Photos from the image-classification dataset "archive (1)" in the GitHub repository Bhawana-Bisht/CROPDISEASEPRIDICTION. Its 7 classes are: blast, healthy, insect damage, leaf folder, scald, stripes, tungro.

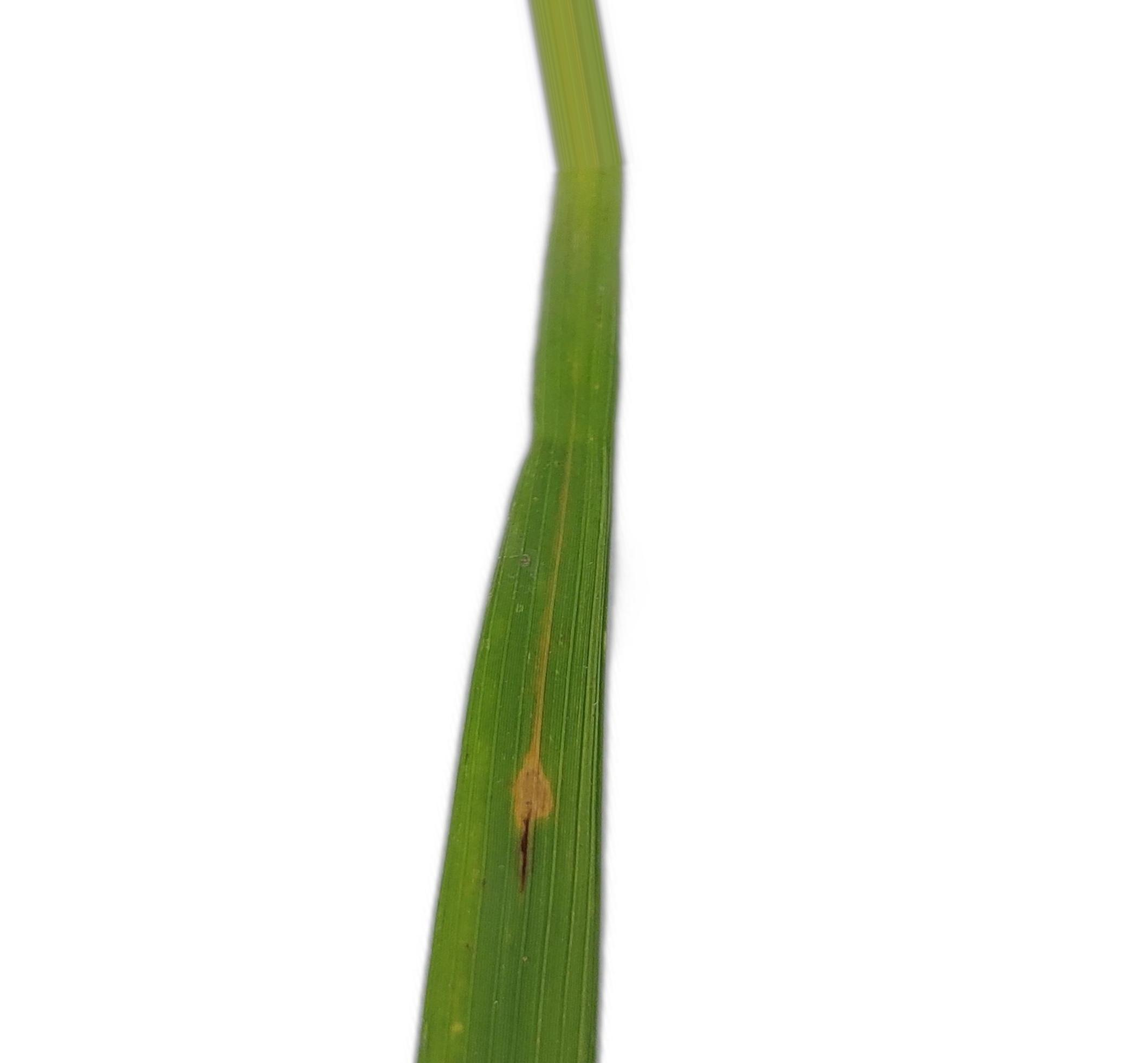
Label: stripes

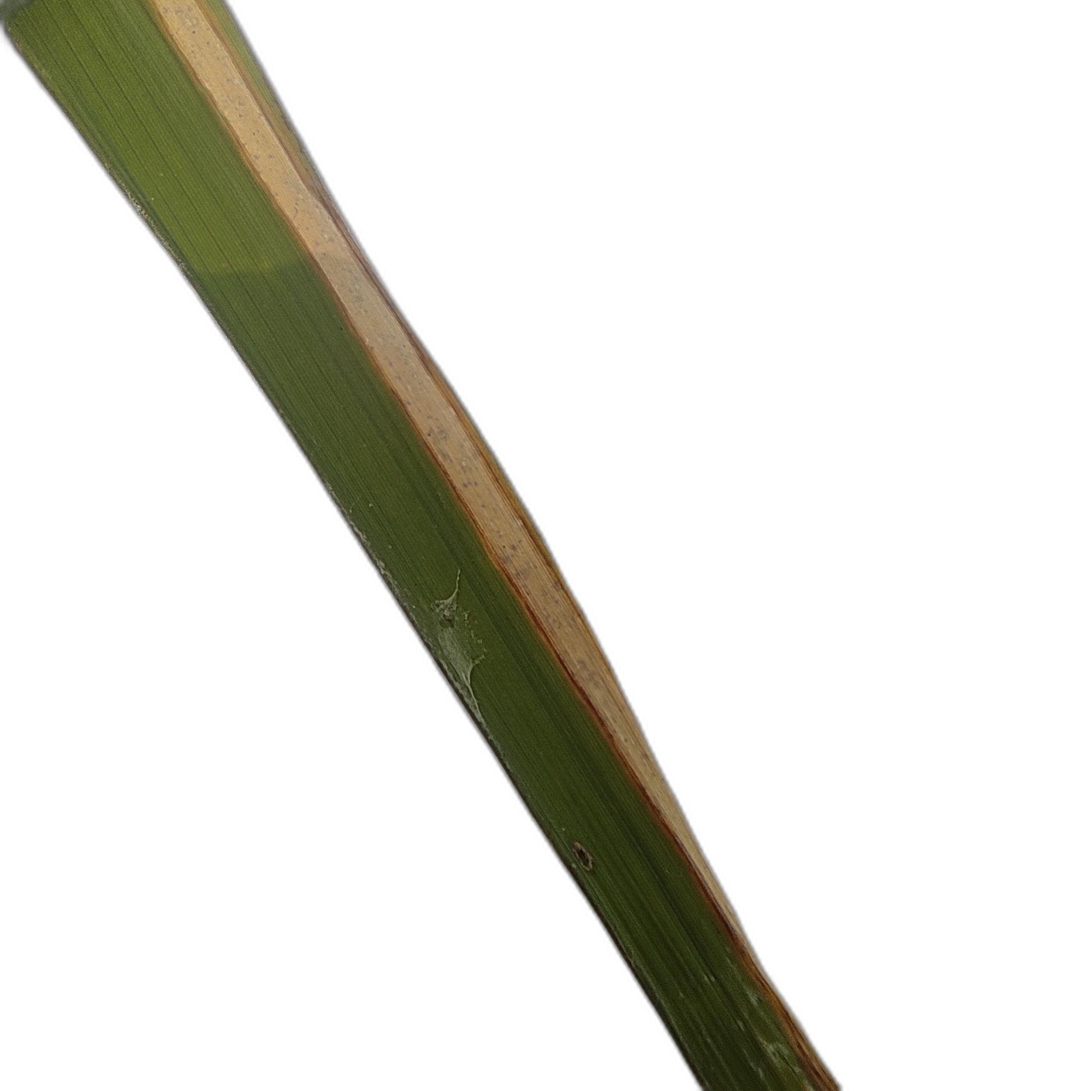
Label: scald

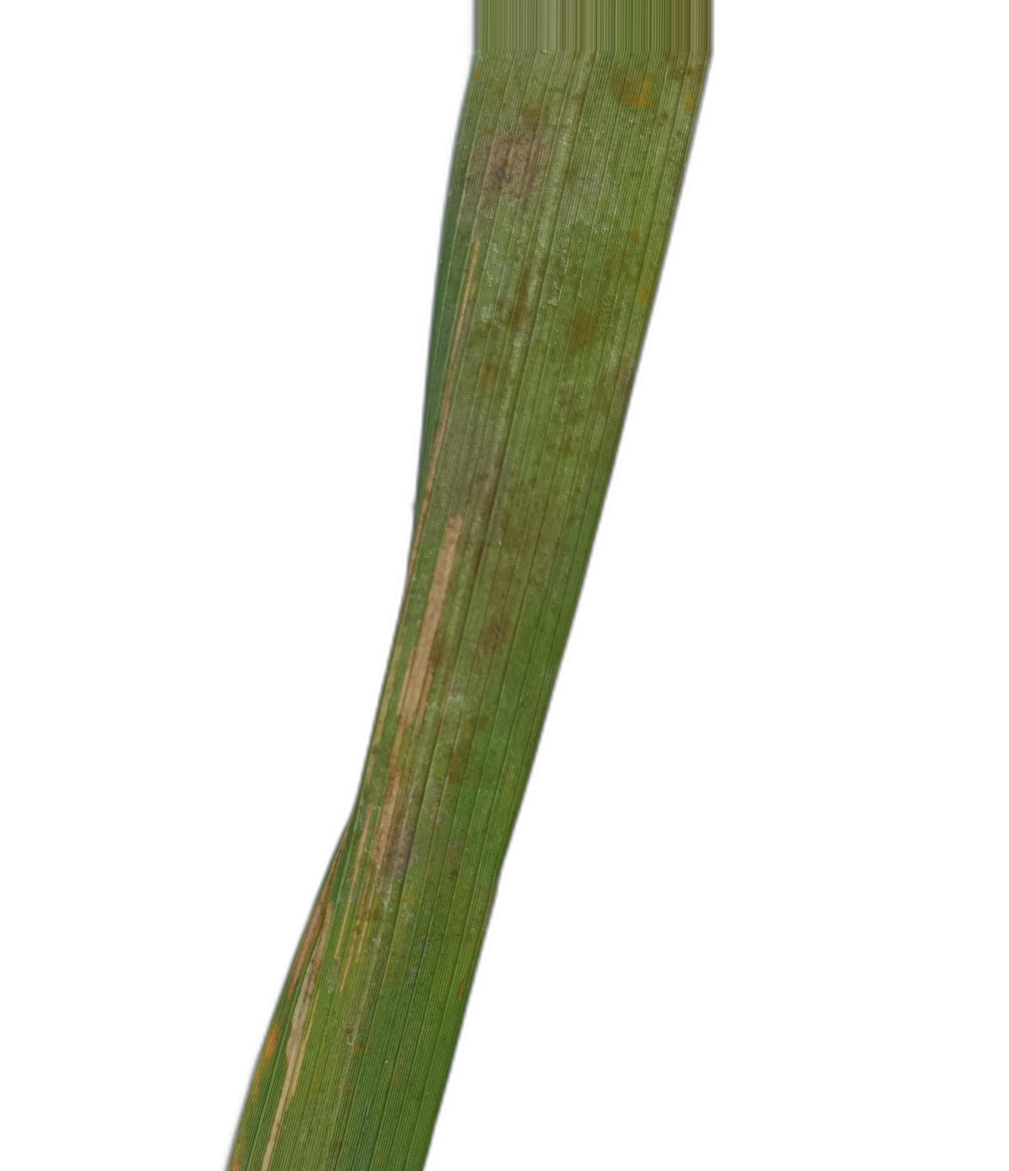
Label: leaf folder

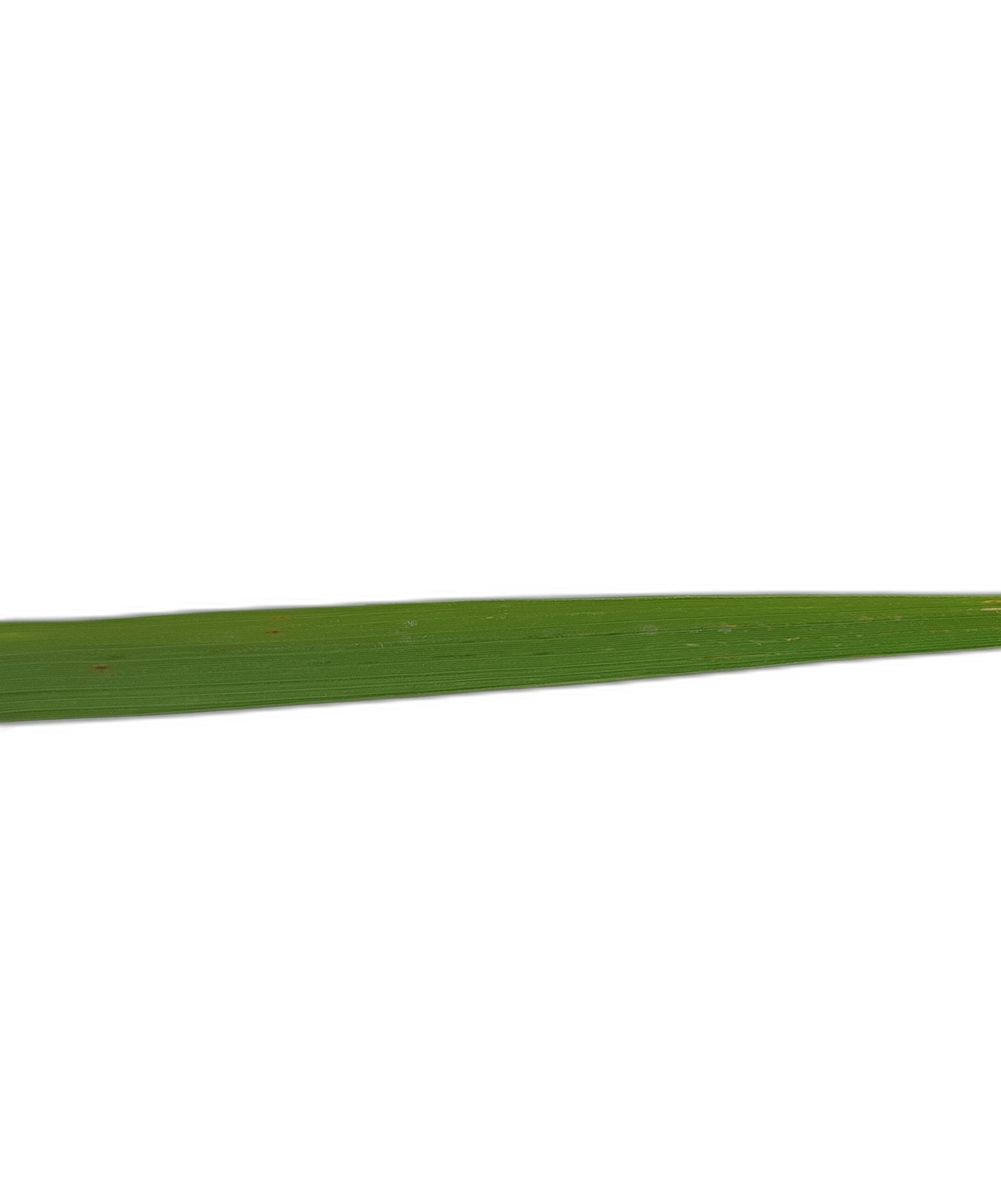
Label: healthy

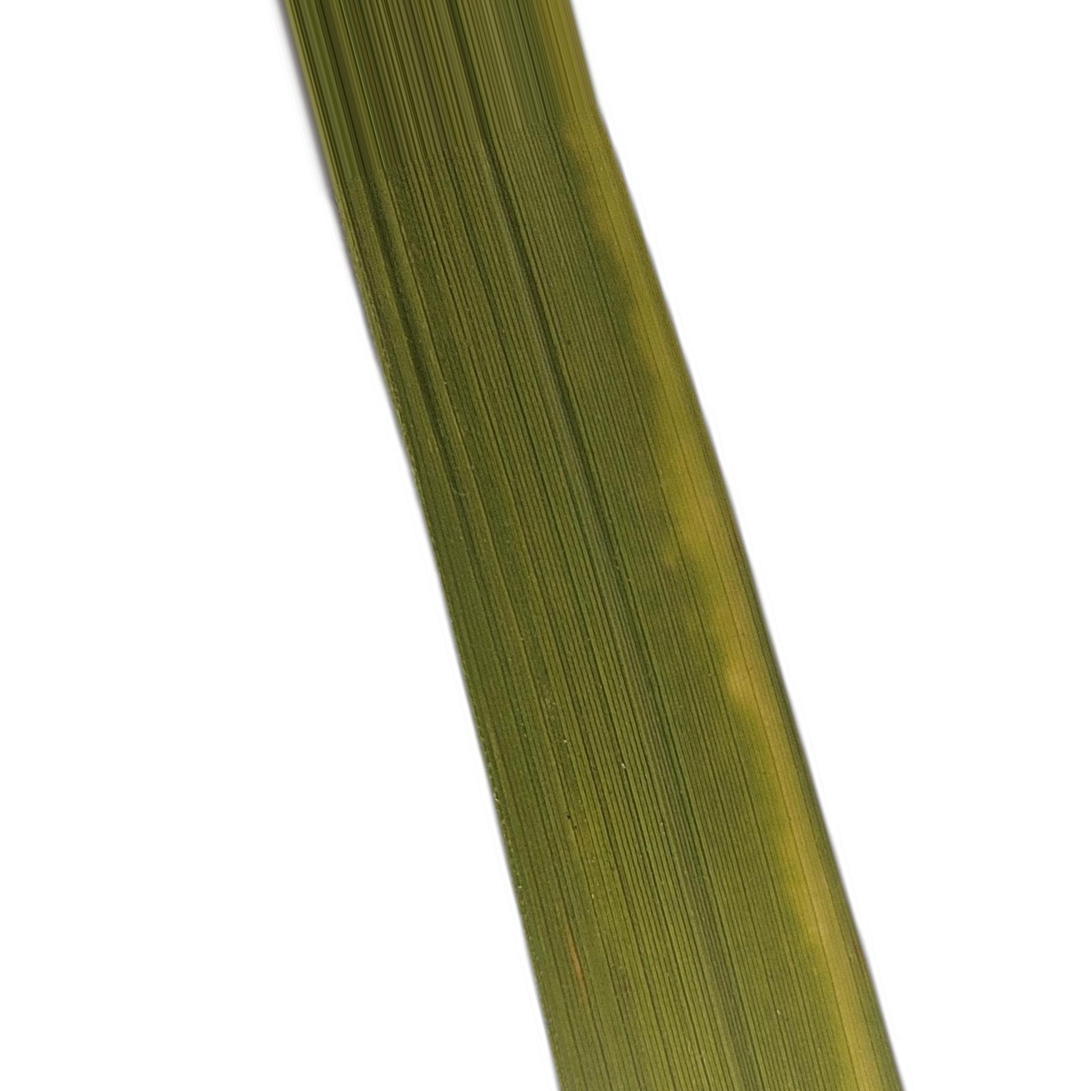
Label: tungro

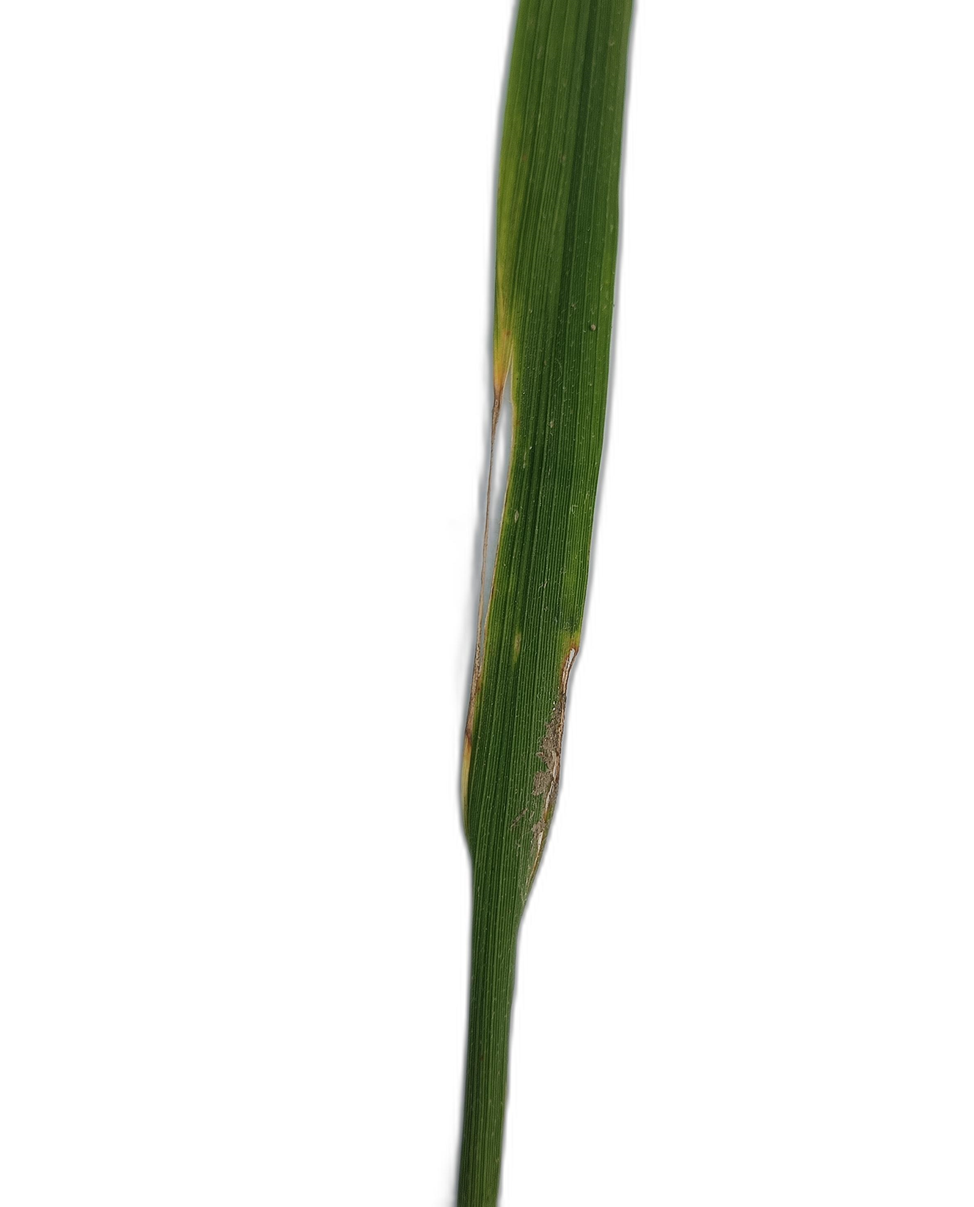
Label: insect damage
